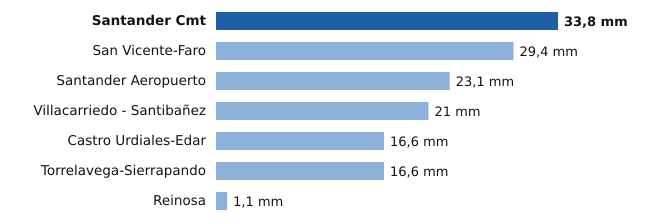

Source data for this figure (header and first rows):
estacion, provincia, mm
Santander Cmt, Cantabria, 33.8
San Vicente-Faro, Cantabria, 29.4
Santander Aeropuerto, Cantabria, 23.1
Villacarriedo - Santibañez, Cantabria, 21.0
Castro Urdiales-Edar, Cantabria, 16.6
Torrelavega-Sierrapando, Cantabria, 16.6
Reinosa, Cantabria, 1.1
